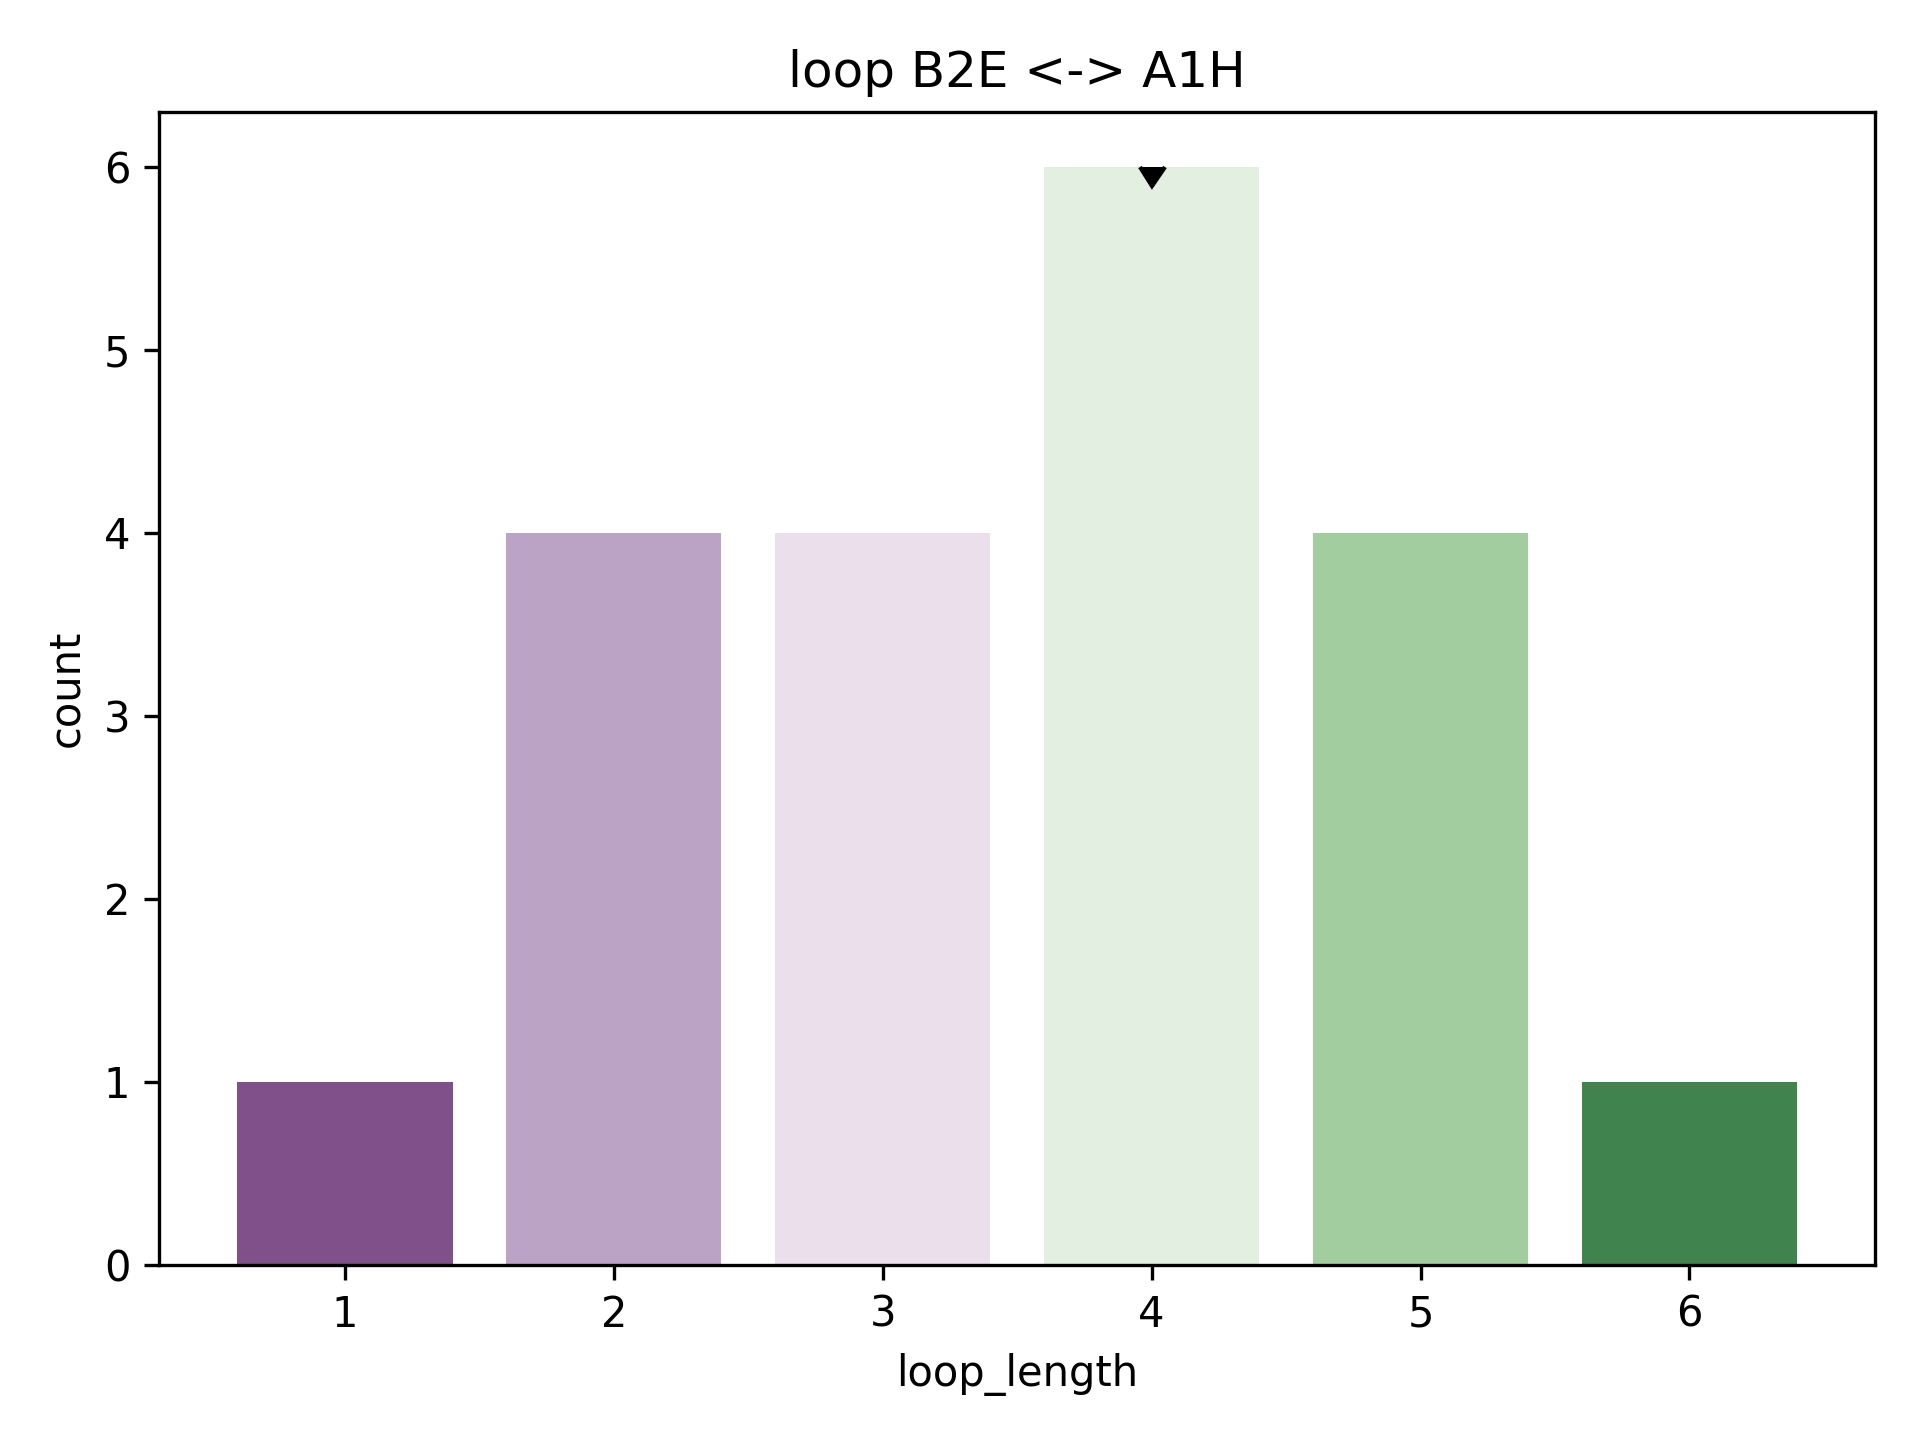

The table this chart was drawn from, first rows:
rmsd, pdb, chain, match, abego, 3mers, 9mers, loop, loop_length, length_count
1.229, 2b4a, A, [(1, 8), (13, 25)], BBBBBBBBABAAAAAAAAAAAAAAG, /work/lpdi/databases/frags/b4/2b4a_A.200…, /work/lpdi/databases/frags/b4/2b4a_A.200…, ABAA, 4, 6
1.527, 2ojl, A, [(2, 9), (14, 26)], BBBBBBBBAAAGAAAAAAAAAAAAA, /work/lpdi/databases/frags/oj/2ojl_A.200…, /work/lpdi/databases/frags/oj/2ojl_A.200…, AAAG, 4, 6
1.872, 2b4a, A, [(48, 55), (60, 72)], ABBBBBAABAABBAAAAAAAAAABA, /work/lpdi/databases/frags/b4/2b4a_A.200…, /work/lpdi/databases/frags/b4/2b4a_A.200…, BAAB, 4, 6
2.049, 1y81, A, [(55, 62), (67, 79)], ABABBBBABBAAAAAAAAAAAAAAG, /work/lpdi/databases/frags/y8/1y81_A.200…, /work/lpdi/databases/frags/y8/1y81_A.200…, BBAA, 4, 6
